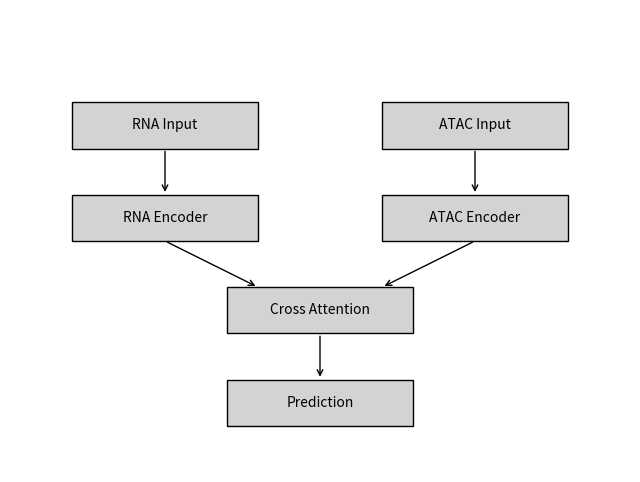

Reproduce this figure in Python.
import json
import os
import matplotlib.pyplot as plt
import matplotlib.patches as patches
import numpy as np

def make_fig1(out_prefix):
    fig, ax = plt.subplots(figsize=(8, 6))
    ax.axis('off')
    
    # Simple schematic
    # Draw boxes
    boxes = [
        ("RNA Input", 0.1, 0.7),
        ("ATAC Input", 0.6, 0.7),
        ("RNA Encoder", 0.1, 0.5),
        ("ATAC Encoder", 0.6, 0.5),
        ("Cross Attention", 0.35, 0.3),
        ("Prediction", 0.35, 0.1)
    ]
    
    for text, x, y in boxes:
        rect = patches.Rectangle((x, y), 0.3, 0.1, linewidth=1, edgecolor='black', facecolor='lightgray')
        ax.add_patch(rect)
        ax.text(x + 0.15, y + 0.05, text, ha='center', va='center', fontsize=10)
        
    # Arrows
    arrows = [
        (0.25, 0.7, 0.25, 0.6),
        (0.75, 0.7, 0.75, 0.6),
        (0.25, 0.5, 0.4, 0.4),
        (0.75, 0.5, 0.6, 0.4),
        (0.5, 0.3, 0.5, 0.2)
    ]
    for x1, y1, x2, y2 in arrows:
        ax.annotate("", xy=(x2, y2), xytext=(x1, y1), arrowprops=dict(arrowstyle="->"))
        
    plt.savefig(f"{out_prefix}.png", dpi=300, bbox_inches='tight')
    plt.savefig(f"{out_prefix}.pdf", bbox_inches='tight')
    plt.close()

def make_fig2(out_prefix):
    path = "docs/nn_v2/planted_benchmark.json"
    if not os.path.exists(path):
        print(f"Skipping {out_prefix}, missing {path}")
        return
        
    with open(path) as f:
        data = json.load(f)
        
    regimes = data.get("regime_labels", {})
    
    fig, (ax1, ax2) = plt.subplots(1, 2, figsize=(12, 5))
    
    # Heatmap for delta=1.0
    scenarios = ["S0@0.0", "S1@1.0", "S2@1.0", "S3@1.0", "S4@1.0", "S5@1.0"]
    models = ["cross_attention", "gated_fusion", "logreg_concat", "rna_atac_concat", "token_concat"]
    
    heatmap_data = np.zeros((len(scenarios), len(models)))
    for i, s in enumerate(scenarios):
        if s in regimes:
            for j, m in enumerate(models):
                heatmap_data[i, j] = regimes[s]["mean_balanced_accuracy"].get(m, np.nan)
                
    im = ax1.imshow(heatmap_data, cmap="viridis", vmin=0.3, vmax=1.0)
    ax1.set_xticks(np.arange(len(models)))
    ax1.set_yticks(np.arange(len(scenarios)))
    ax1.set_xticklabels(models, rotation=45, ha="right")
    ax1.set_yticklabels([s.split("@")[0] for s in scenarios])
    ax1.set_title("Benchmark Heatmap (delta=1.0)")
    fig.colorbar(im, ax=ax1)
    
    # Lines for S4/S5
    deltas = [0.25, 0.5, 1.0]
    for s_name in ["S4", "S5"]:
        for m in models:
            y = []
            for d in deltas:
                key = f"{s_name}@{d}"
                if key in regimes:
                    y.append(regimes[key]["mean_balanced_accuracy"].get(m, np.nan))
                else:
                    y.append(np.nan)
            if not all(np.isnan(y)):
                ax2.plot(deltas, y, marker='o', label=f"{s_name} {m}")
                
    ax2.set_xlabel("Delta")
    ax2.set_ylabel("Balanced Accuracy")
    ax2.set_title("S4 & S5 by Delta")
    # ax2.legend(bbox_to_anchor=(1.05, 1), loc='upper left')
    
    plt.tight_layout()
    plt.savefig(f"{out_prefix}.png", dpi=300, bbox_inches='tight')
    plt.savefig(f"{out_prefix}.pdf", bbox_inches='tight')
    plt.close()

def make_fig3(out_prefix):
    path = "docs/nn_v2/ladder_summary.json"
    if not os.path.exists(path):
        print(f"Skipping {out_prefix}, missing {path}")
        return
        
    with open(path) as f:
        data = json.load(f)
        
    fig, ax = plt.subplots(figsize=(6, 4))
    
    if "primary" in data:
        est = data["primary"].get("estimate", 0)
        ci = data["primary"].get("ci", [0, 0])
        model = data["primary"].get("model", "R3_ca")
        ref = data["primary"].get("reference", "R3_tc")
        
        ax.errorbar([est], [0], xerr=[[est - ci[0]], [ci[1] - est]], fmt='o', label=f"{model} vs {ref}")
        
    ax.axvline(0, color='black', linestyle='--')
    ax.set_yticks([0])
    ax.set_yticklabels(["Primary Contrast"])
    ax.set_xlabel("Difference in Balanced Accuracy")
    ax.set_title("Ladder Forest Plot")
    ax.legend()
    
    plt.tight_layout()
    plt.savefig(f"{out_prefix}.png", dpi=300, bbox_inches='tight')
    plt.savefig(f"{out_prefix}.pdf", bbox_inches='tight')
    plt.close()

def make_fig4_spectrum(out_prefix):
    path = "docs/nn_v2/spectrum.json"
    if not os.path.exists(path):
        print(f"Skipping {out_prefix}, missing {path}")
        return
        
    with open(path) as f:
        data = json.load(f)
        
    results = data.get("results", [])
    if not results:
        print(f"No results in {path}")
        return
        
    cell_types = []
    diffs = []
    ci_lows = []
    ci_highs = []
    sigs = []
    
    for r in results:
        cell_types.append(r["author_cell_type"])
        diffs.append(r["s"]["diff"])
        ci_lows.append(r["s"]["ci_low"])
        ci_highs.append(r["s"]["ci_high"])
        sigs.append(r["s"]["significant"])
        
    fig, ax = plt.subplots(figsize=(8, max(4, len(cell_types)*0.4)))
    
    y = np.arange(len(cell_types))
    xerr = [np.array(diffs) - np.array(ci_lows), np.array(ci_highs) - np.array(diffs)]
    
    ax.errorbar(diffs, y, xerr=xerr, fmt='o')
    
    for i, sig in enumerate(sigs):
        if sig:
            ax.text(diffs[i], y[i] + 0.2, "*", ha='center', va='bottom', color='red', fontsize=14)
            
    ax.axvline(0, color='black', linestyle='--')
    ax.set_yticks(y)
    ax.set_yticklabels(cell_types)
    ax.set_xlabel("DS - CON (Donor Effect)")
    ax.set_title("Cell-State Spectrum")
    
    plt.tight_layout()
    plt.savefig(f"{out_prefix}.png", dpi=300, bbox_inches='tight')
    plt.savefig(f"{out_prefix}.pdf", bbox_inches='tight')
    plt.close()

def main():
    os.makedirs("paper/figures", exist_ok=True)
    make_fig1("paper/figures/fig1_architecture")
    make_fig2("paper/figures/fig2_planted")
    make_fig3("paper/figures/fig3_ladder")
    
    faith_blocked = False
    if os.path.exists("docs/nn_v2/faithfulness.json"):
        with open("docs/nn_v2/faithfulness.json") as f:
            fdata = json.load(f)
            if fdata.get("status") == "BLOCKED":
                faith_blocked = True
                
    if faith_blocked:
        print("Faithfulness task BLOCKED. Skipping fig4_faithfulness, renumbering spectrum to fig4.")
        make_fig4_spectrum("paper/figures/fig4_spectrum")
    else:
        make_fig4_spectrum("paper/figures/fig5_spectrum")

if __name__ == "__main__":
    main()
